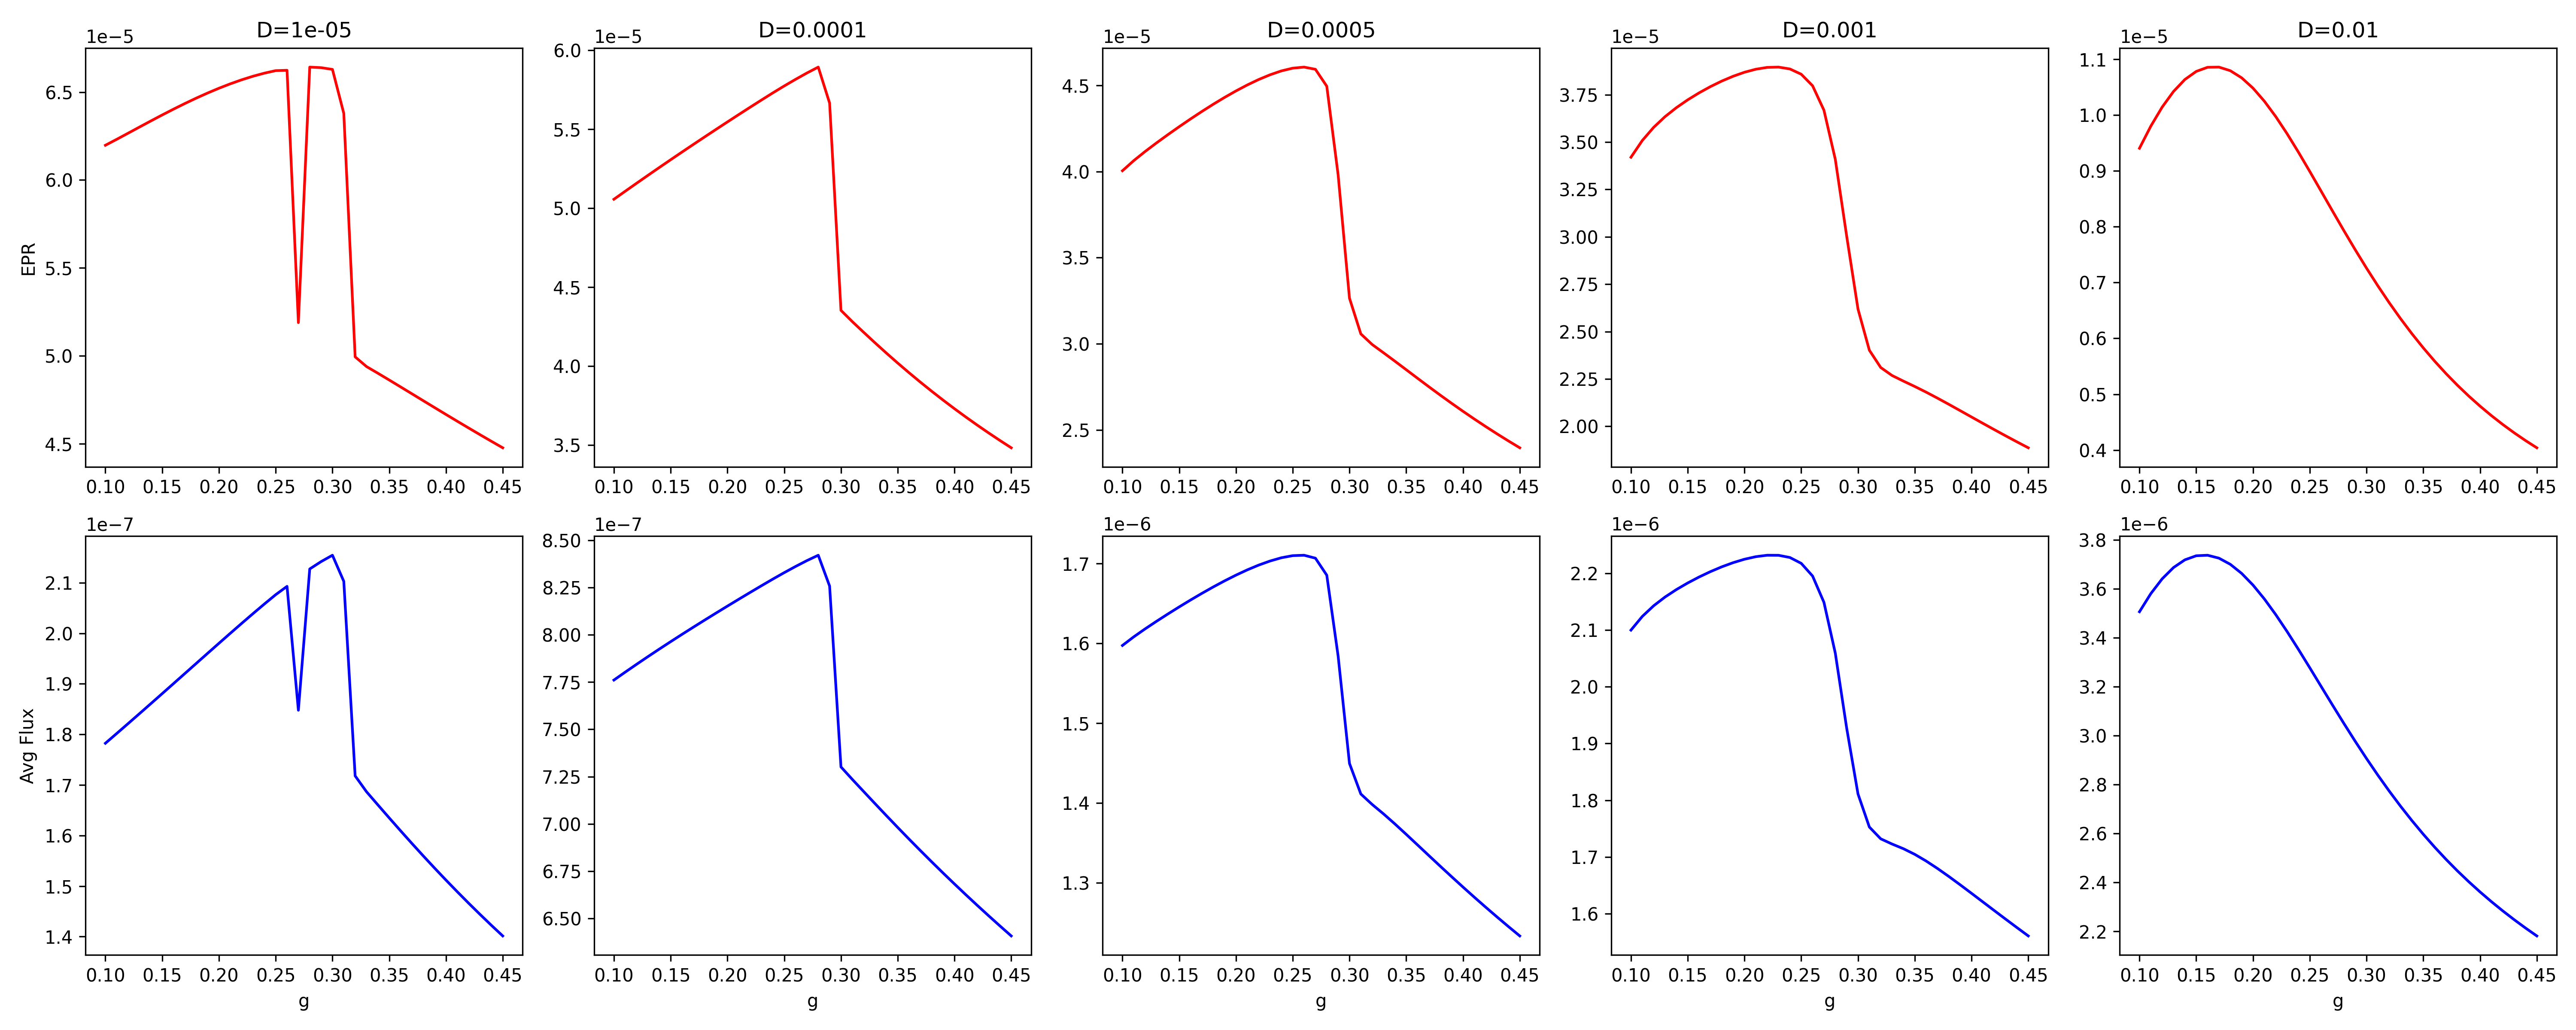

This figure's Python source:
import numpy as np
import scipy.sparse as sp
import scipy.sparse.linalg as spla
import matplotlib.pyplot as plt
import time

def build_transition_matrix(N, g, a=0.1, gamma=0.8, r=1.0, h=0.44, D=0.0005):
    dx = 1.0 / N
    dy = 1.0 / N
    num_states = (N + 1) * (N + 2) // 2
    
    state_to_idx = np.full((N + 1, N + 1), -1, dtype=int)
    idx_to_state = []
    
    idx = 0
    for i in range(N + 1):
        for j in range(N + 1 - i):
            state_to_idx[i, j] = idx
            idx_to_state.append((i, j))
            idx += 1
            
    row, col, data = [], [], []
    rates = {}
    
    for k in range(num_states):
        i, j = idx_to_state[k]
        
        X = i * dx
        Y = j * dy
        T = 1.0 - X - Y
        
        den = X + T
        if den < 1e-10:
            den = 1e-10
            
        FX = a * X * Y - g * X / den + gamma * X * T
        FY = r * T * Y - h * Y - a * X * Y
        
        rate_x_plus = max(FX, 0) / dx + D / (dx * dx)
        rate_x_minus = max(-FX, 0) / dx + D / (dx * dx)
        rate_y_plus = max(FY, 0) / dy + D / (dy * dy)
        rate_y_minus = max(-FY, 0) / dy + D / (dy * dy)
        
        rates[k] = (rate_x_plus, rate_x_minus, rate_y_plus, rate_y_minus)
        
        diag_val = 0.0
        
        if i + 1 <= N and j <= N - (i + 1):
            next_k = state_to_idx[i+1, j]
            row.append(k); col.append(next_k); data.append(rate_x_plus)
            diag_val += rate_x_plus
            
        if i - 1 >= 0:
            next_k = state_to_idx[i-1, j]
            row.append(k); col.append(next_k); data.append(rate_x_minus)
            diag_val += rate_x_minus
            
        if j + 1 <= N and i <= N - (j + 1):
            next_k = state_to_idx[i, j+1]
            row.append(k); col.append(next_k); data.append(rate_y_plus)
            diag_val += rate_y_plus
            
        if j - 1 >= 0:
            next_k = state_to_idx[i, j-1]
            row.append(k); col.append(next_k); data.append(rate_y_minus)
            diag_val += rate_y_minus
            
        row.append(k); col.append(k); data.append(-diag_val)
        
    M = sp.coo_matrix((data, (row, col)), shape=(num_states, num_states)).tocsc()
    return M, num_states, state_to_idx, idx_to_state, rates, dx, dy

def get_steady_state(M, num_states):
    MT = M.T.tolil()
    MT[-1, :] = 1.0
    b = np.zeros(num_states)
    b[-1] = 1.0
    p = spla.spsolve(MT.tocsc(), b)
    p[p < 1e-30] = 1e-30
    p /= np.sum(p)
    return p

def compute_flux_and_epr(N, g, D):
    M, num_states, state_to_idx, idx_to_state, rates, dx, dy = build_transition_matrix(N, g, D=D)
    P = get_steady_state(M, num_states)
    
    J_X_grid = np.zeros(num_states)
    J_Y_grid = np.zeros(num_states)
    
    for k in range(num_states):
        i, j = idx_to_state[k]
        r_xp, r_xm, r_yp, r_ym = rates[k]
        
        flux_x = 0.0
        if i + 1 <= N and j <= N - (i + 1):
            next_k = state_to_idx[i+1, j]
            r_xm_next = rates[next_k][1]
            net_J = r_xp * P[k] - r_xm_next * P[next_k]
            flux_x += net_J * dx / 2
            J_X_grid[next_k] += net_J * dx / 2
        J_X_grid[k] += flux_x
        
        flux_y = 0.0
        if j + 1 <= N and i <= N - (j + 1):
            next_k = state_to_idx[i, j+1]
            r_ym_next = rates[next_k][3]
            net_J = r_yp * P[k] - r_ym_next * P[next_k]
            flux_y += net_J * dy / 2
            J_Y_grid[next_k] += net_J * dy / 2
        J_Y_grid[k] += flux_y

    cont_epr = 0.0
    cont_flux = 0.0
    for k in range(num_states):
        jx = J_X_grid[k]
        jy = J_Y_grid[k]
        J_mag = np.sqrt(jx**2 + jy**2)
        area = dx * dy
        if P[k] > 1e-15:
            # Note: in non-equilibrium thermodynamics literature, sometimes EPR calculation uses 
            # different forms of D mapping. Here we use J^2 / (D*P).
            cont_epr += (J_mag**2 / (D * P[k])) * area
        cont_flux += J_mag * area
        
    # As an alternative, we calculate discrete EPR to compare or use.
    # We will return discrete EPR too just in case continuous EPR behaves poorly at small probabilities.
    discrete_epr = 0.0
    for k in range(num_states):
        i, j = idx_to_state[k]
        r_xp, r_xm, r_yp, r_ym = rates[k]
        
        if i + 1 <= N and j <= N - (i + 1):
            next_k = state_to_idx[i+1, j]
            F_fwd = r_xp * P[k]
            F_bwd = rates[next_k][1] * P[next_k]
            if F_fwd > 0 and F_bwd > 0:
                discrete_epr += (F_fwd - F_bwd) * np.log(F_fwd / F_bwd)
            
        if j + 1 <= N and i <= N - (j + 1):
            next_k = state_to_idx[i, j+1]
            F_fwd = r_yp * P[k]
            F_bwd = rates[next_k][3] * P[next_k]
            if F_fwd > 0 and F_bwd > 0:
                discrete_epr += (F_fwd - F_bwd) * np.log(F_fwd / F_bwd)
                
    return cont_epr, cont_flux, discrete_epr

def main():
    D_vals = [1e-5, 1e-4, 5e-4, 1e-3, 1e-2]
    N = 80 
    g_vals = np.linspace(0.1, 0.45, 36)
    
    results = {}
    
    for D in D_vals:
        print(f"Computing for D = {D}")
        eprs = []
        fluxes = []
        deprs = []
        t0 = time.time()
        for g in g_vals:
            epr, flux, depr = compute_flux_and_epr(N, g, D)
            eprs.append(epr)
            fluxes.append(flux)
            deprs.append(depr)
        print(f"Finished D = {D} in {time.time() - t0:.2f}s")
        results[D] = {'epr': eprs, 'flux': fluxes, 'depr': deprs}
        
    fig, axes = plt.subplots(2, 5, figsize=(20, 8))
    
    for idx, D in enumerate(D_vals):
        eprs = results[D]['epr']
        fluxes = results[D]['flux']
        deprs = results[D]['depr']
        
        ax_epr = axes[0, idx]
        # In case cont_epr is noisy, we plot discrete_epr (depr) instead if it looks better, but let's stick to cont_epr for now.
        # Actually discrete_epr represents the exact microscopic entropy production rate of the Markov process,
        # which represents the macroscopic one well. I'll plot cont_epr.
        ax_epr.plot(g_vals, eprs, 'r-')
        ax_epr.set_title(f'D={D}')
        if idx == 0:
            ax_epr.set_ylabel('EPR')
            
        ax_flux = axes[1, idx]
        ax_flux.plot(g_vals, fluxes, 'b-')
        ax_flux.set_xlabel('g')
        if idx == 0:
            ax_flux.set_ylabel('Avg Flux')
            
    plt.tight_layout()
    plt.savefig('figure_4.png', dpi=300)
    print("Saved figure_4.png")

if __name__ == "__main__":
    main()
